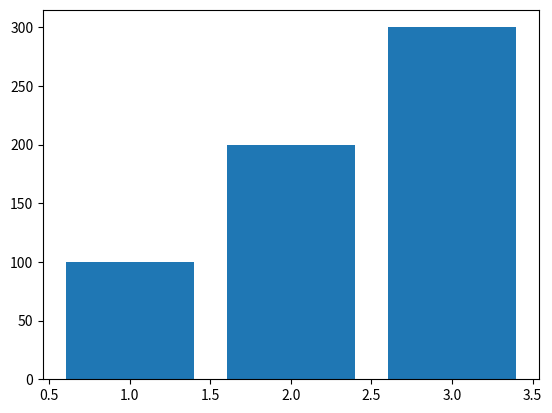
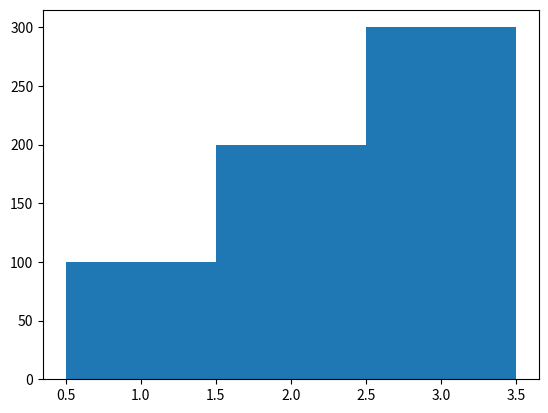
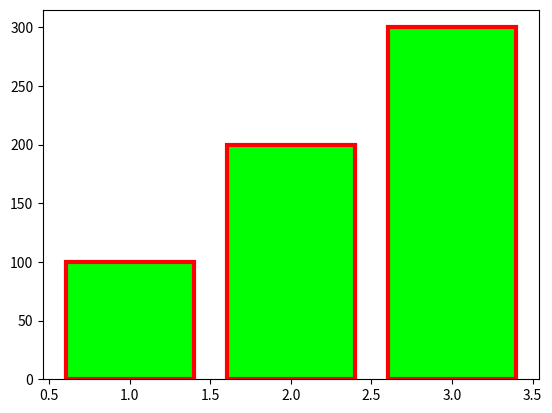
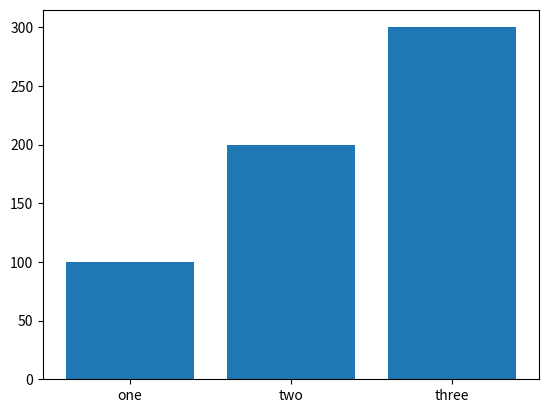
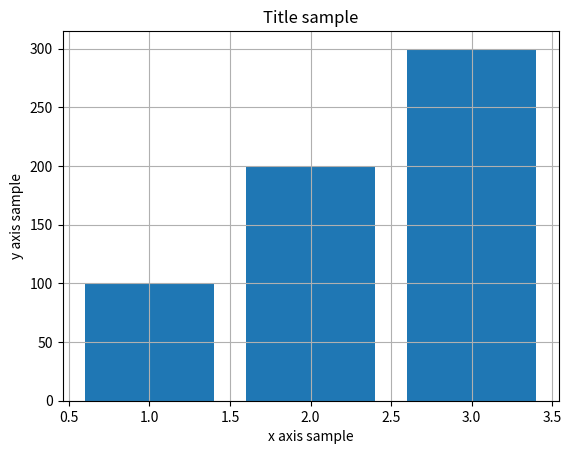
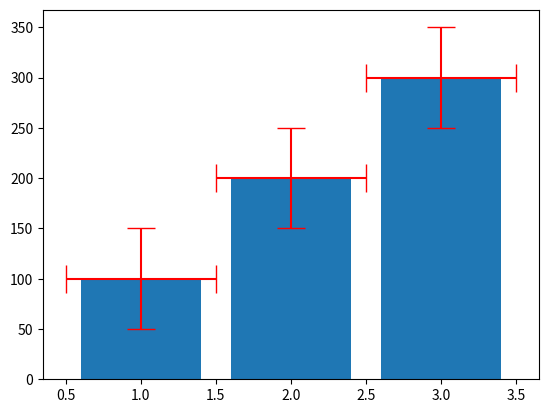
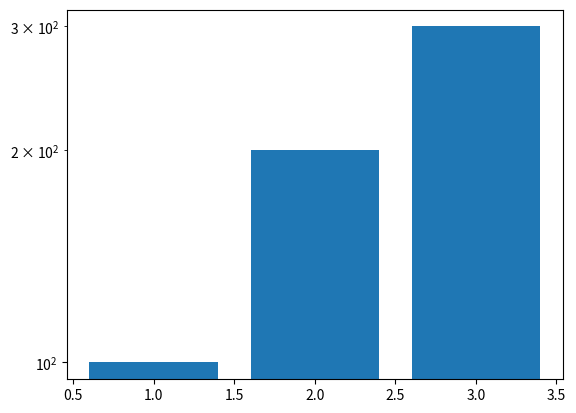
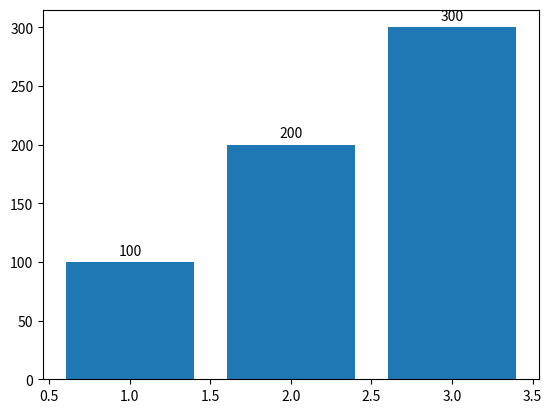
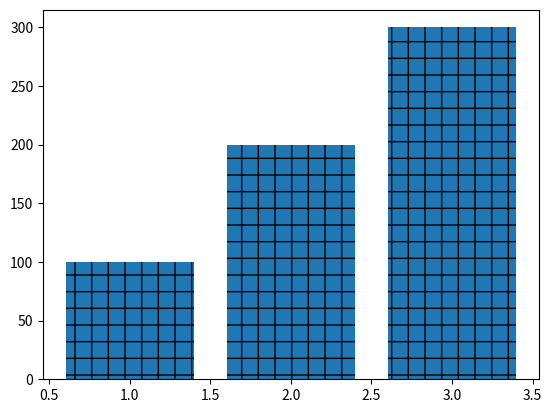
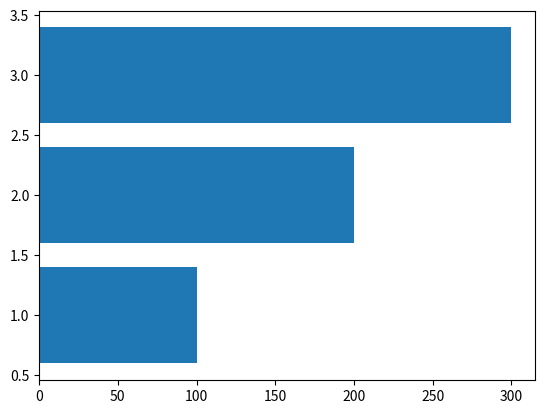
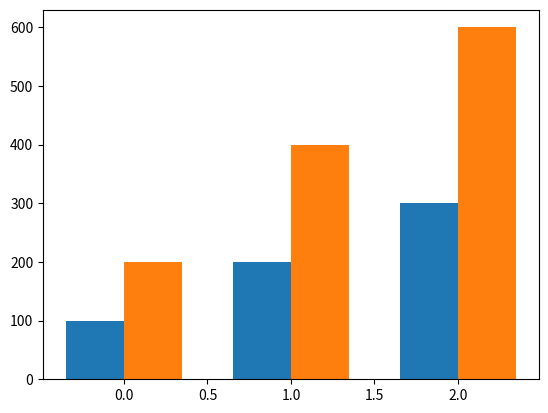
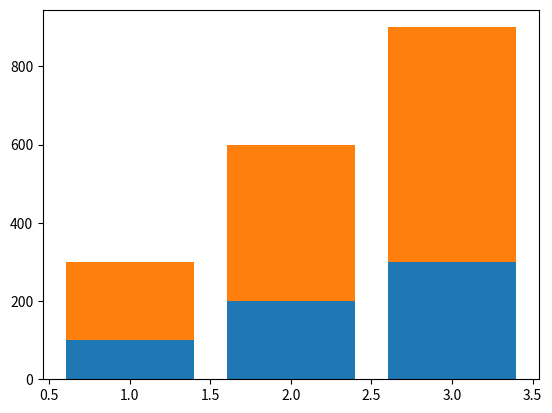
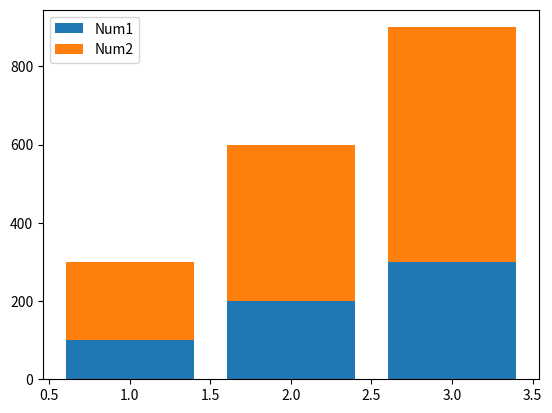

Recreate these plots in Python, in order.
import matplotlib.pyplot as plt
import matplotlib
import numpy as np
matplotlib.use('agg')

# 基本形
left = [1, 2, 3]
height = [100, 200, 300]
plt.bar(left, height)
plt.savefig("bar_graph_python_figure01.jpg")
plt.clf()
plt.close()

# グラフ幅
left = [1, 2, 3]
height = [100, 200, 300]
plt.bar(left, height, width=1.0)
plt.savefig("bar_graph_python_figure02.jpg")
plt.close()

# 棒の色、枠線の色、太さを設定
left = [1, 2, 3]
height = [100, 200, 300]
plt.bar(left, height, color="#00FF00", edgecolor="#FF0000", linewidth=3)
plt.savefig("bar_graph_python_figure03.jpg")
plt.close()

# 棒の位置を設定
left = [1, 2, 3]
height = [100, 200, 300]
plt.bar(left, height, align="center")
plt.savefig("bar_graph_python_figure04.jpg")
plt.close()

# 横軸にラベルを設定
left = [1, 2, 3]
height = [100, 200, 300]
label = ["one", "two", "three"]
plt.bar(left, height, tick_label=label)
plt.savefig("bar_graph_python_figure05.jpg")
plt.close()

# グラフのタイトル、縦軸、横軸のタイトル、グリッドを設定
left = [1, 2, 3]
height = [100, 200, 300]
plt.bar(left, height)
plt.title("Title sample")
plt.xlabel("x axis sample")
plt.ylabel("y axis sample")
plt.grid(True)
plt.savefig("bar_graph_python_figure06.jpg")
plt.close()

# エラーバーを表示
left = [1, 2, 3]
height = [100, 200, 300]
plt.bar(left, height, xerr=0.5, yerr=50, ecolor="red", capsize=10)
plt.savefig("bar_graph_python_figure07.jpg")
plt.close()

# ログスケールで表示
left = [1, 2, 3]
height = [100, 200, 300]
plt.bar(left, height, log=True)
plt.savefig("bar_graph_python_figure08.jpg")
plt.close()

# 棒グラフの上部に数値を表示
left = [1, 2, 3]
height = [100, 200, 300]
graph = plt.bar(left, height)

def autolabel(graph):
    for rect in graph:
        height = rect.get_height()
        plt.annotate('{}'.format(height),
            xy=(rect.get_x() + rect.get_width() / 2, height),
            xytext=(0, 3),
            textcoords="offset points",
            ha='center', va='bottom')
autolabel(graph)
plt.savefig("bar_graph_python_figure09.jpg")
plt.close()

# ハッチング
left = [1, 2, 3]
height = [100, 200, 300]
graph = plt.bar(left, height, hatch="+")
plt.savefig("bar_graph_python_figure10.jpg")
plt.close()

# 横棒グラフ
left = [1, 2, 3]
height = [100, 200, 300]
plt.barh(left, height)
plt.savefig("bar_graph_python_figure11.jpg")
plt.close()

# 複数の棒グラフを表示
left = np.arange(3)
height1 = [100, 200, 300]
height2 = [200, 400, 600]
plt.bar(left - 0.35/2, height1, width=0.35)
plt.bar(left + 0.35/2, height2, width=0.35)
plt.savefig("bar_graph_python_figure12.jpg")
plt.close()

# 積み上げ棒グラフ
left = [1, 2, 3]
height1 = [100, 200, 300]
height2 = [200, 400, 600]
plt.bar(left, height1)
plt.bar(left, height2, bottom=height1)
plt.savefig("bar_graph_python_figure13.jpg")
plt.close()

# 凡例を表示
left = [1, 2, 3]
height1 = [100, 200, 300]
height2 = [200, 400, 600]
plt.bar(left, height1, label="Num1")
plt.bar(left, height2, bottom=height1, label="Num2")
plt.legend()
plt.savefig("bar_graph_python_figure14.jpg")
plt.close()
